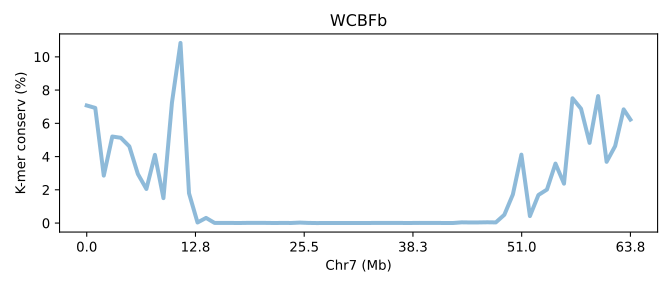

The table this chart was drawn from, first rows:
SeqID	Chr7 (Mb)	K-mer conserv (%)	Group	Group_chrom
TWSVb.chr7	0.0	7.073	0	0
TWSVb.chr7	0.01568	6.926	0	0
TWSVb.chr7	0.03135	2.855	0	0
TWSVb.chr7	0.04703	5.206	0	0
TWSVb.chr7	0.0627	5.13	0	0
TWSVb.chr7	0.07838	4.614	0	0
TWSVb.chr7	0.09405	2.951	0	0
TWSVb.chr7	0.1097	2.05	0	0
TWSVb.chr7	0.1254	4.103	0	0
TWSVb.chr7	0.1411	1.5	0	0
TWSVb.chr7	0.1568	7.248	0	0
TWSVb.chr7	0.1724	10.84	0	0
TWSVb.chr7	0.1881	1.795	0	0
TWSVb.chr7	0.2038	0.03379	0	0
TWSVb.chr7	0.2195	0.3104	0	0
TWSVb.chr7	0.2351	0.009357	0	0
TWSVb.chr7	0.2508	0.007093	0	0
TWSVb.chr7	0.2665	0.006467	0	0
TWSVb.chr7	0.2822	0.004357	0	0
TWSVb.chr7	0.2978	0.01202	0	0
TWSVb.chr7	0.3135	0.01001	0	0
TWSVb.chr7	0.3292	0.00988	0	0
TWSVb.chr7	0.3449	0.00285	0	0
TWSVb.chr7	0.3605	0.008743	0	0
TWSVb.chr7	0.3762	0.004843	0	0
TWSVb.chr7	0.3919	0.02854	0	0
TWSVb.chr7	0.4076	0.008267	0	0
TWSVb.chr7	0.4232	0.0009933	0	0
TWSVb.chr7	0.4389	0.004377	0	0
TWSVb.chr7	0.4546	0.00331	0	0
TWSVb.chr7	0.4703	0.003287	0	0
TWSVb.chr7	0.4859	0.003067	0	0
TWSVb.chr7	0.5016	0.00377	0	0
TWSVb.chr7	0.5173	0.004227	0	0
TWSVb.chr7	0.533	0.008603	0	0
TWSVb.chr7	0.5486	0.00716	0	0
TWSVb.chr7	0.5643	0.007687	0	0
TWSVb.chr7	0.58	0.00595	0	0
TWSVb.chr7	0.5957	0.004867	0	0
TWSVb.chr7	0.6113	0.01003	0	0
TWSVb.chr7	0.627	0.007007	0	0
TWSVb.chr7	0.6427	0.00777	0	0
TWSVb.chr7	0.6584	0.004223	0	0
TWSVb.chr7	0.6741	0.004677	0	0
TWSVb.chr7	0.6897	0.04286	0	0
TWSVb.chr7	0.7054	0.03523	0	0
TWSVb.chr7	0.7211	0.03789	0	0
TWSVb.chr7	0.7368	0.0471	0	0
TWSVb.chr7	0.7524	0.03947	0	0
TWSVb.chr7	0.7681	0.4985	0	0
TWSVb.chr7	0.7838	1.72	0	0
TWSVb.chr7	0.7995	4.116	0	0
TWSVb.chr7	0.8151	0.4195	0	0
TWSVb.chr7	0.8308	1.689	0	0
TWSVb.chr7	0.8465	2.015	0	0
TWSVb.chr7	0.8622	3.578	0	0
TWSVb.chr7	0.8778	2.37	0	0
TWSVb.chr7	0.8935	7.507	0	0
TWSVb.chr7	0.9092	6.877	0	0
TWSVb.chr7	0.9249	4.824	0	0
... 5 more rows
